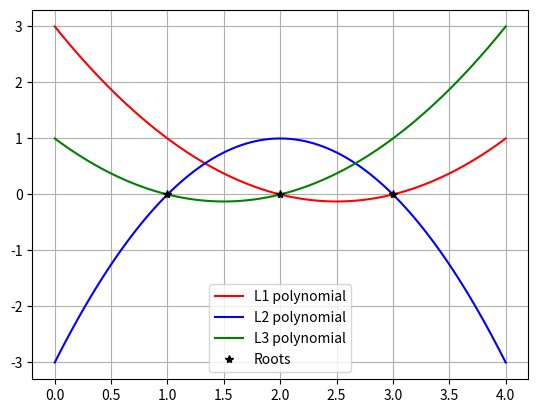

This figure's Python source:
import numpy as np
import matplotlib.pyplot as plt

def L1(x):
    return 0.5 * x**2 - 5/2 * x + 3

def L2(x):
    return - x**2 + 4 * x - 3

def L3(x):
    return 0.5 * x**2 - 3/2 * x + 1

x = np.linspace(0,4,100) # x start, y start, amount of points

plt.plot(x, L1(x), color='red', label='L1 polynomial')
plt.plot(x, L2(x), color='blue', label='L2 polynomial')
plt.plot(x, L3(x), color='green', label='L3 polynomial')

xes = np.array([1, 2, 3])
ys = np.array([0, 0, 0])

plt.plot(xes, ys, '*', color='black', label='Roots')

print('i: L1(t1) = ' + str(L1(1)) + ' j: L1(t2) = ' + str(L1(2)) + ' L1(t3) = ' + str(L1(3)))
print('i: L2(t2) = ' + str(L2(2)) + ' j: L2(t1) = ' + str(L2(1)) + ' L2(t3) = ' + str(L2(3)))
print('i: L3(t3) = ' + str(L3(3)) + ' j: L3(t1) = ' + str(L3(1)) + ' L3(t2) = ' + str(L3(2)))

plt.grid(True)
plt.legend()

# show the plot
plt.show()